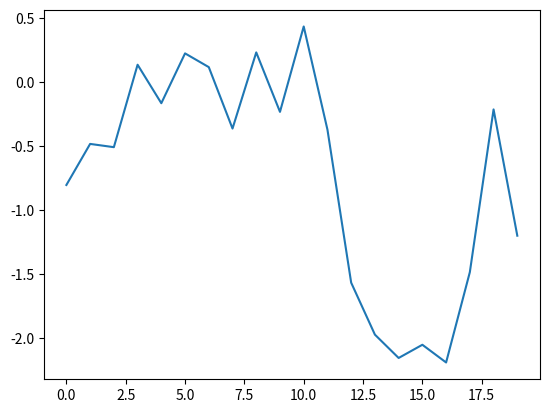

The script that saved this image:
import numpy as np
import matplotlib as mpl
import matplotlib.pyplot as plt


np.random.seed(1000)
y=np.random.standard_normal(20)
print(y)
x = range(len(y))
# plt.plot(x,y)
# plt.plot(y)
plt.plot(y.cumsum()) # cumulative value
plt.show()